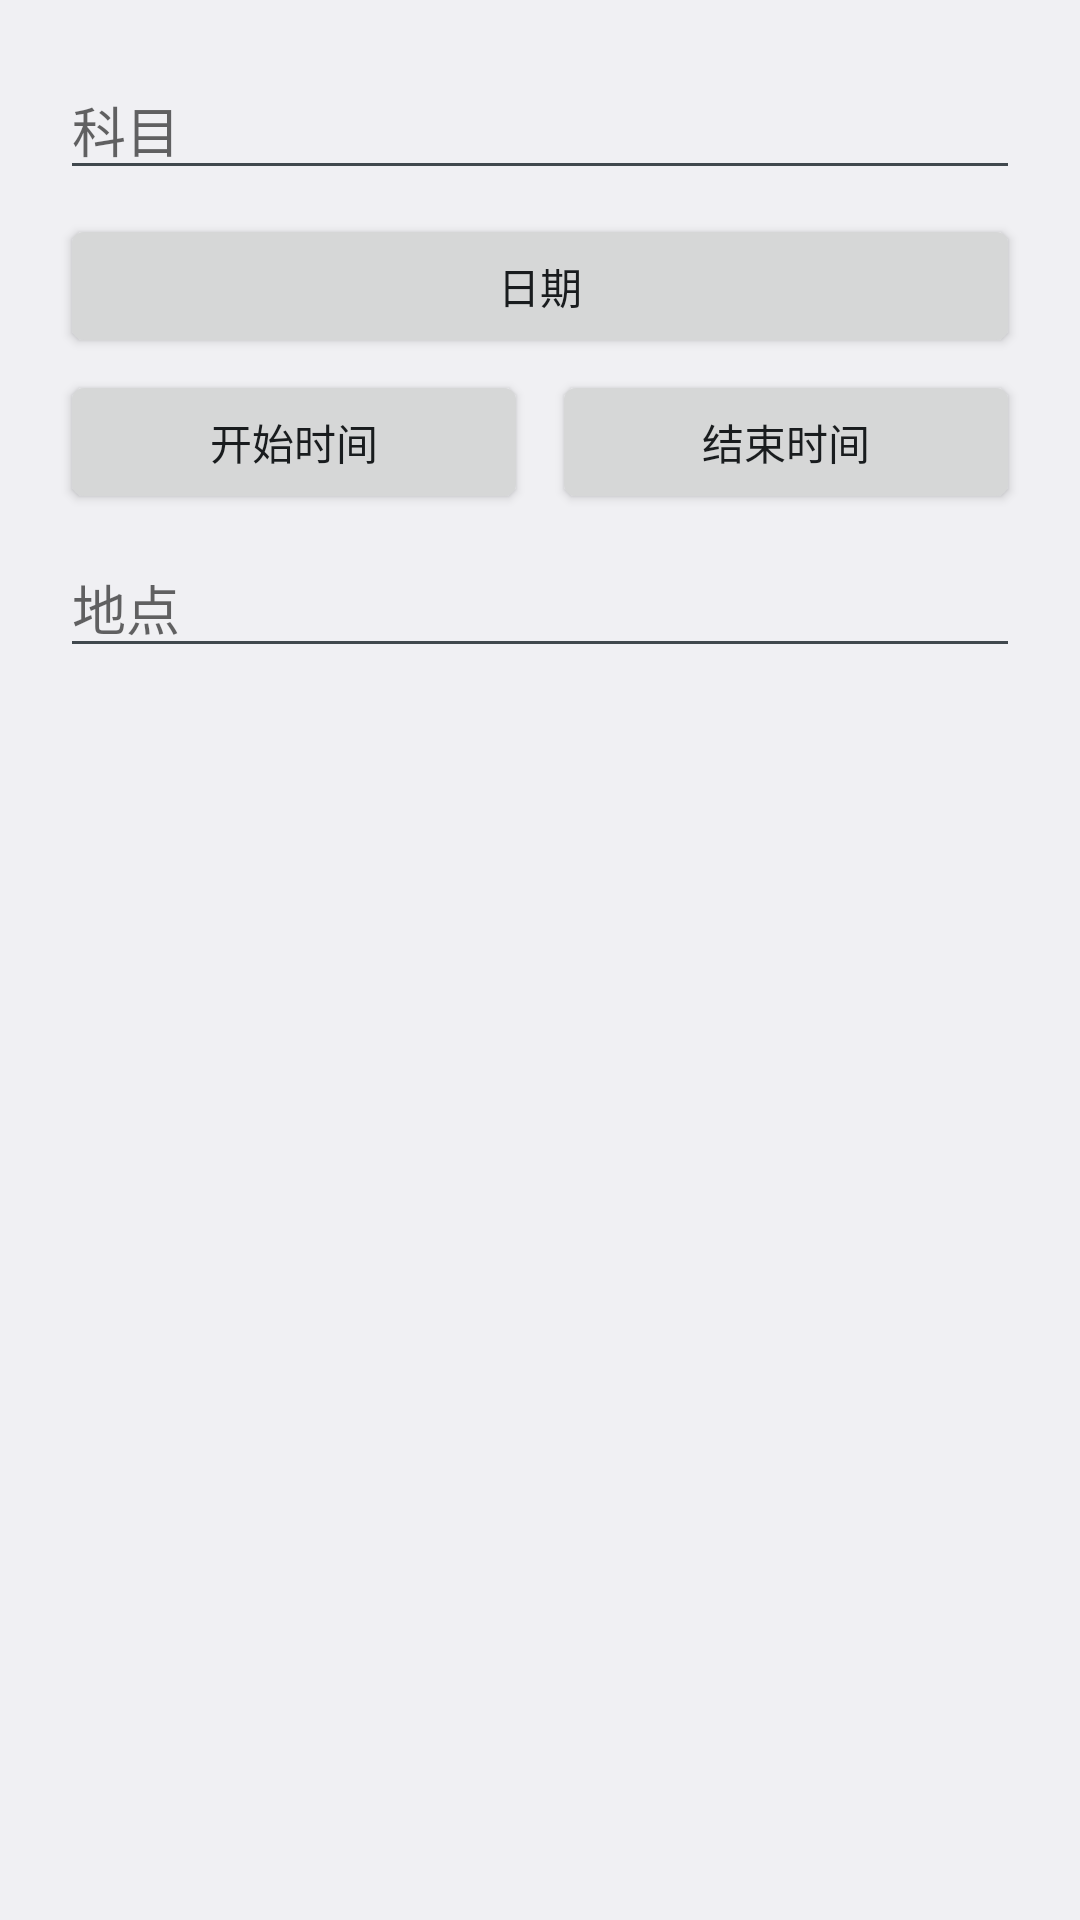

Here is an Android app screen rendered from its layout file. Give the layout XML and the strings, colors and styles it references.
<!-- AndroidManifest.xml: application theme AppTheme -->
<!-- res/layout/dialog_exam.xml -->
<?xml version="1.0" encoding="utf-8"?>
<ScrollView xmlns:android="http://schemas.android.com/apk/res/android"
    android:layout_width="match_parent"
    android:layout_height="wrap_content">

    <LinearLayout
        android:layout_width="match_parent"
        android:layout_height="wrap_content"
        android:orientation="vertical"
        android:padding="20dp">

        <EditText
            android:id="@+id/edit_name"
            android:layout_width="match_parent"
            android:layout_height="wrap_content"
            android:hint="科目"
            android:importantForAutofill="no"
            android:inputType="text"
            android:maxLines="1" />

        <Button
            android:id="@+id/btn_date"
            android:layout_width="match_parent"
            android:layout_height="wrap_content"
            android:layout_marginTop="8dp"
            android:text="日期" />

        <LinearLayout
            android:layout_width="match_parent"
            android:layout_height="wrap_content"
            android:layout_marginTop="4dp"
            android:orientation="horizontal">

            <Button
                android:id="@+id/btn_begin"
                android:layout_width="0dp"
                android:layout_height="wrap_content"
                android:layout_weight="1"
                android:text="开始时间" />

            <Button
                android:id="@+id/btn_end"
                android:layout_width="0dp"
                android:layout_height="wrap_content"
                android:layout_marginStart="8dp"
                android:layout_weight="1"
                android:text="结束时间" />
        </LinearLayout>

        <EditText
            android:id="@+id/edit_room"
            android:layout_width="match_parent"
            android:layout_height="wrap_content"
            android:layout_marginTop="8dp"
            android:hint="地点"
            android:importantForAutofill="no"
            android:inputType="text"
            android:maxLines="1" />
    </LinearLayout>
</ScrollView>
<!-- resources referenced by this layout -->
<resources>
  <style name="AppTheme" parent="@android:style/Theme.DeviceDefault.Light.DarkActionBar" />
</resources>
